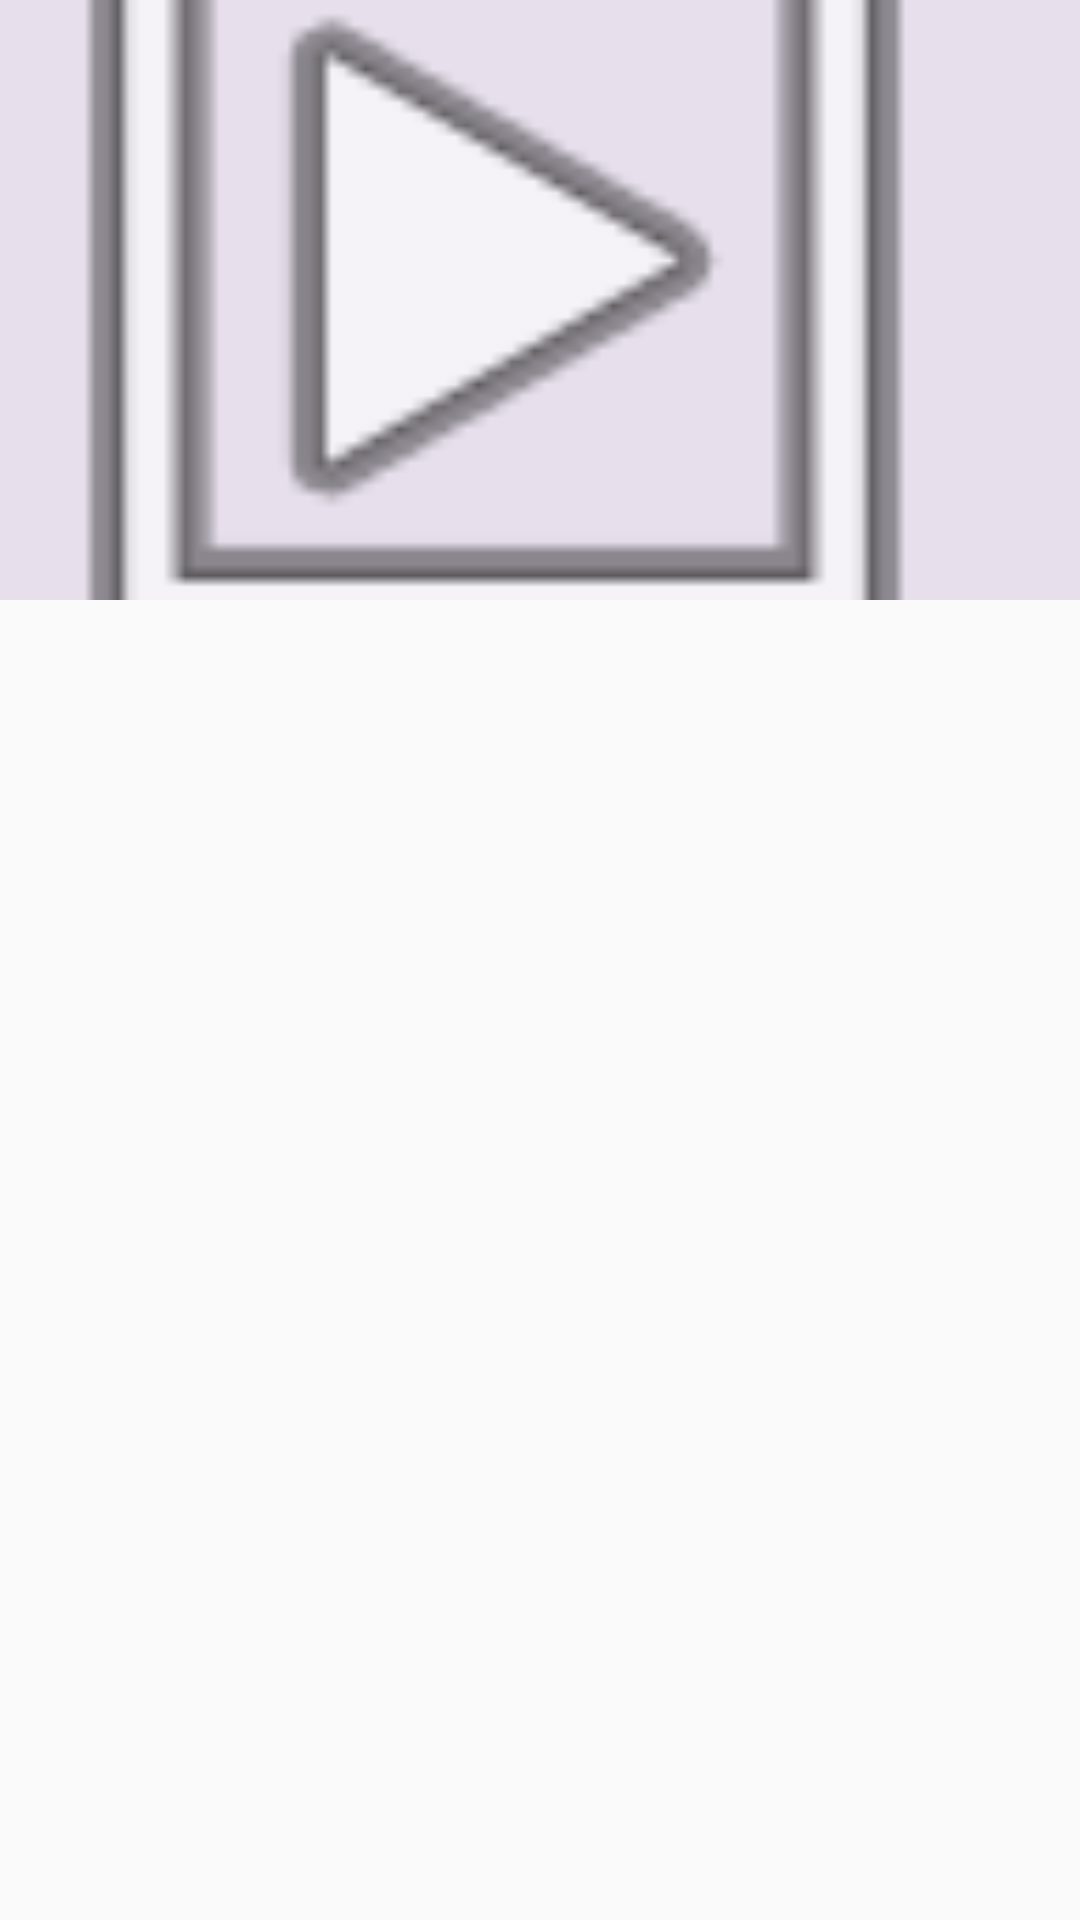

Produce the Android XML layout that renders to this screen, including the resource entries it uses.
<!-- AndroidManifest.xml: application theme Theme.FlexFloor -->
<!-- res/layout/floor_banner.xml -->
<?xml version="1.0" encoding="utf-8"?>
<LinearLayout xmlns:android="http://schemas.android.com/apk/res/android"
    xmlns:app="http://schemas.android.com/apk/res-auto"
    xmlns:tools="http://schemas.android.com/tools"
    android:id="@+id/banner_container"
    android:layout_width="match_parent"
    android:layout_height="wrap_content"
    android:orientation="vertical">

    
    <com.google.android.material.textview.MaterialTextView
        android:id="@+id/banner_title_text"
        android:layout_width="match_parent"
        android:layout_height="wrap_content"
        android:layout_marginStart="16dp"
        android:layout_marginTop="8dp"
        android:layout_marginEnd="16dp"
        android:layout_marginBottom="8dp"
        android:textAppearance="?attr/textAppearanceTitleMedium"
        android:textColor="@color/on_surface"
        android:visibility="gone"
        tools:text="横幅标题"
        tools:visibility="visible" />

    
    <ImageView
        android:id="@+id/banner_image_view"
        android:layout_width="match_parent"
        android:layout_height="200dp"
        android:background="@color/surface_variant"
        android:contentDescription="横幅图片"
        android:scaleType="centerCrop"
        android:src="@android:drawable/ic_menu_slideshow"
        tools:src="@android:drawable/ic_menu_slideshow" />

</LinearLayout>
<!-- resources referenced by this layout -->
<resources>
  <color name="on_surface">#1C1B1F</color>
  <color name="surface_variant">#E7E0EC</color>
  <style name="Theme.FlexFloor" parent="android:Theme.Material.Light.NoActionBar" />
</resources>
